pico-8 play session: mixed d-pad (fixed 12-tick cycle), after a click and taps of 🅾, ❎, 🅾+❎, 🅾 in the second before t = 0

[t = 2 s] mixed d-pad (1.2s cycle ×~1): → ← ↑ ↓ + 🅾/❎ taps, ~2s
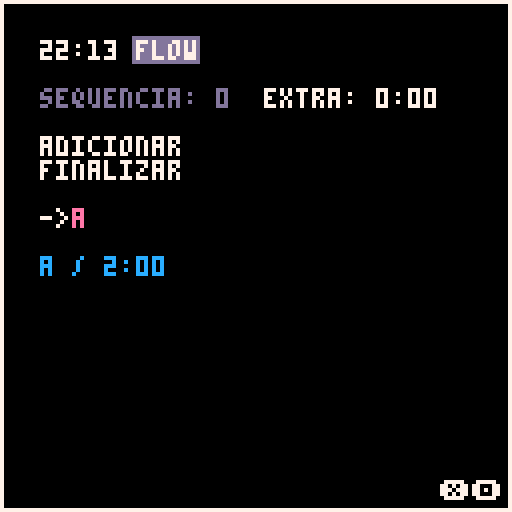
[t = 4 s] mixed d-pad (1.2s cycle ×~3): → ← ↑ ↓ + 🅾/❎ taps, ~4s
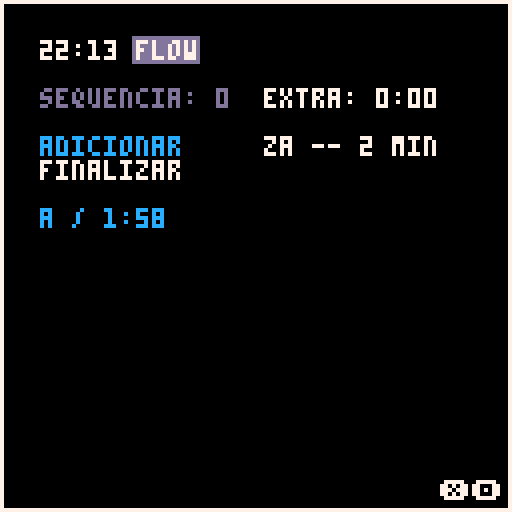
[t = 6 s] mixed d-pad (1.2s cycle ×~5): → ← ↑ ↓ + 🅾/❎ taps, ~6s
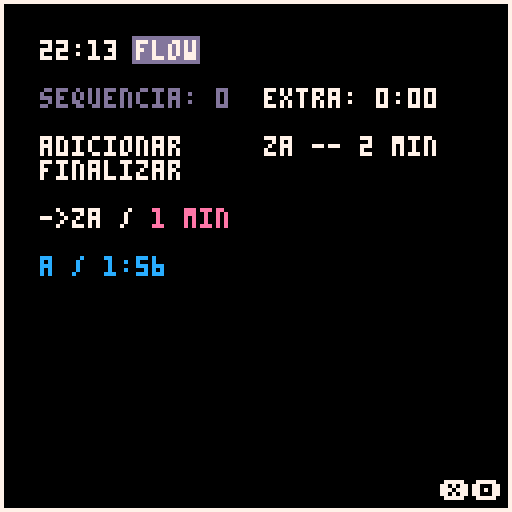
[t = 8 s] mixed d-pad (1.2s cycle ×~6): → ← ↑ ↓ + 🅾/❎ taps, ~8s
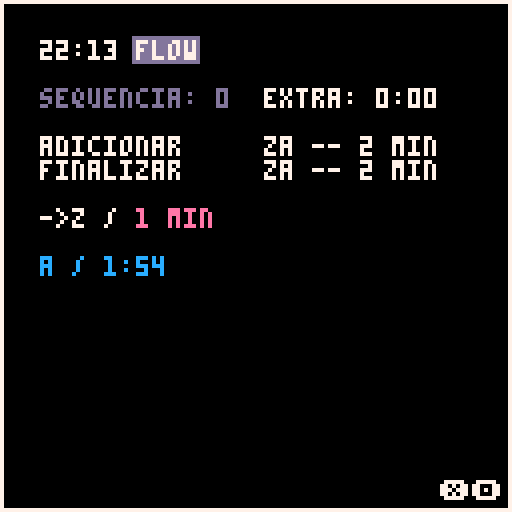

pico-8 cartridge
version 43
__lua__
function _init()
	cartdata("flow")
	nm=""
	e=1
	st=1
	l="a"
	tm=1
	tp=0
	nms={}
	tms={}
	qnt=0
	nma=nil
	tma=nil
	lma=nil
	play=false
	pts=dget(0)
	ext=0
	limi=false
	reini=0
end

function _update()
	if btn(5) and btn(2) then 
		reini+=1
	else
		if(reini!=0) reini=0
	end
	if(reini==50) then
		reini+=1
		nm=""
		e=1
		st=1
		l="a"
		tm=1
		tp=0
		nms={}
		tms={}
		qnt=0
		nma=nil
		tma=nil
		lma=nil
		play=false
		pts=0
		dset(0,0)
		ext=0
		limi=false
		sfx(3)
	end
	cls()
	hora=stat(93)..":"
	..(stat(94)<10 and 0 or "")
	..stat(94)
	print(hora.." \#dflow\n",10,10,7)
	if limi and t()%1==0 and 
	ext>0 then
		ext-=1
	end
	
	if limi and ext==0 then
		pts=0
		dset(0,0)
		tma=nil
		lma=nil
		nma=nil
		e=1
		play=false
		limi=false
		sfx(-1)
		sfx(2)
	end
	
	
	
	
	print("\fdsequencia: "..pts
	..(limi and "\f8" or "\f7")
	.."  extra: "..
	flr(ext/60)..
	":"..(ext%60<10 and 0 or "")
	..ext%60 .."\n")
	
	
	print("adicionar", --/
	e==1 and st==1 and 12 or 7)
	
	if nma then
		print("finalizar", --/
		e==2 and st==1 and 12 or 7)
	end
	
	if st==1 then
		if(btnp(2) and e>1)e-=1
		if(btnp(3) and nma and e<2)e+=1
	
		if e==2 and btnp(4)
		and t()-tp>0 then
			tma=nil
			lma=nil
			nma=nil
			e=1
			tp=t()
			ext+=tmp
			play=false
			limi=false
			pts+=1
			dset(0,pts)
			sfx(-1)
			sfx(1)
		end
		
	end
	if e==1 and st==1 --/
	and btnp(4) and t()-tp>0 then 
	--::
		st=2
		tp=t()
	end
	
	if st==2 then
	--::
		print("\n\f7->\fe"..nm..l)


		--sistema de escrita >>>
		if(btnp(2))l=chr(ord(l)-1)
		if(btnp(3))l=chr(ord(l)+1)
		if(ord(l)==96 or ord(l)==123)l=" "
		if(ord(l)==31)l="z"
		if(ord(l)==33)l="a"
		if(btnp(1))nm..=l l="a"
		
		if btnp(0) and #nm>0 then
			l=sub(nm,#nm,#nm) 
			nm=sub(nm,1,#nm-1)
		end
		
		if btnp(4) and t()-tp>0 then
			st=3 
			tp=t()
			if(l!=" ")nm..=l
		end 
		if btnp(5) then
			st=1
			nm=""
			l="a"
		end
		-->>>>>>>>>>
			
	end
	if st==3 then
		print("\n\f7->"..nm.." / \fe"..tm.." min",12)
		if(btnp(1))tm+=1
		if(btnp(0) and tm>1)tm-=1
		
		if btnp(4) and t()-tp>0 then
			
			qnt+=1
			nms[qnt]=nm
			tms[qnt]=tm
			
			nm=""
			e=1
			st=1
			l="a"
			tm=1
			tp=t()
		end
		if btnp(5) then
			st=2
			tm=1
			l=sub(nm,#nm,#nm)
			nm=sub(nm,1,#nm-1)
		end
	end
	
	
	if qnt>0 and not tma then
		tma=t()
		lma=tms[1]*60
		nma=nms[1]
		del(nms,nms[1])
		del(tms,tms[1])
		qnt-=1
	end
	
	if tma then
		if t()-tma<lma then 
			tmp=lma-flr(t()-tma)
			print("\n\fc"..nma.." / "
			..flr(tmp/60) ..":"
			..(tmp%60<10 and "0" or "")
			..tmp%60,7)
		else 
			if not play then 
				play=true sfx(0) limi=true
			end
			print("\n\f7"..nma.." / "
			.."\f80:00")
		end
	end
	
	
	
--lista >>>>
	print("\n",66,22)
	for i=1,qnt do
		print(nms[i].." -- "
		..tms[i].." min",7)
	end
-->>>>>>>>>>

rect(0,0,127,127,7)
print("❎🅾️",110,120)
end
__gfx__
00000000000077770000000000000000000000000000000000000000000000000000000000000000000000000000000000000000000000000000000000000000
00000000077770000000000000000000000000000000000000000000000000000000000000000000000000000000000000000000000000000000000000000000
00700700777007700000000000000000000000000000000000000000000000000000000000000000000000000000000000000000000000000000000000000000
00077000700777700000000000000000000000000000000000000000000000000000000000000000000000000000000000000000000000000000000000000000
00077000700770770000000000000000000000000000000000000000000000000000000000000000000000000000000000000000000000000000000000000000
00700700770000700000000000000000000000000000000000000000000000000000000000000000000000000000000000000000000000000000000000000000
00000000077777700000000000000000000000000000000000000000000000000000000000000000000000000000000000000000000000000000000000000000
